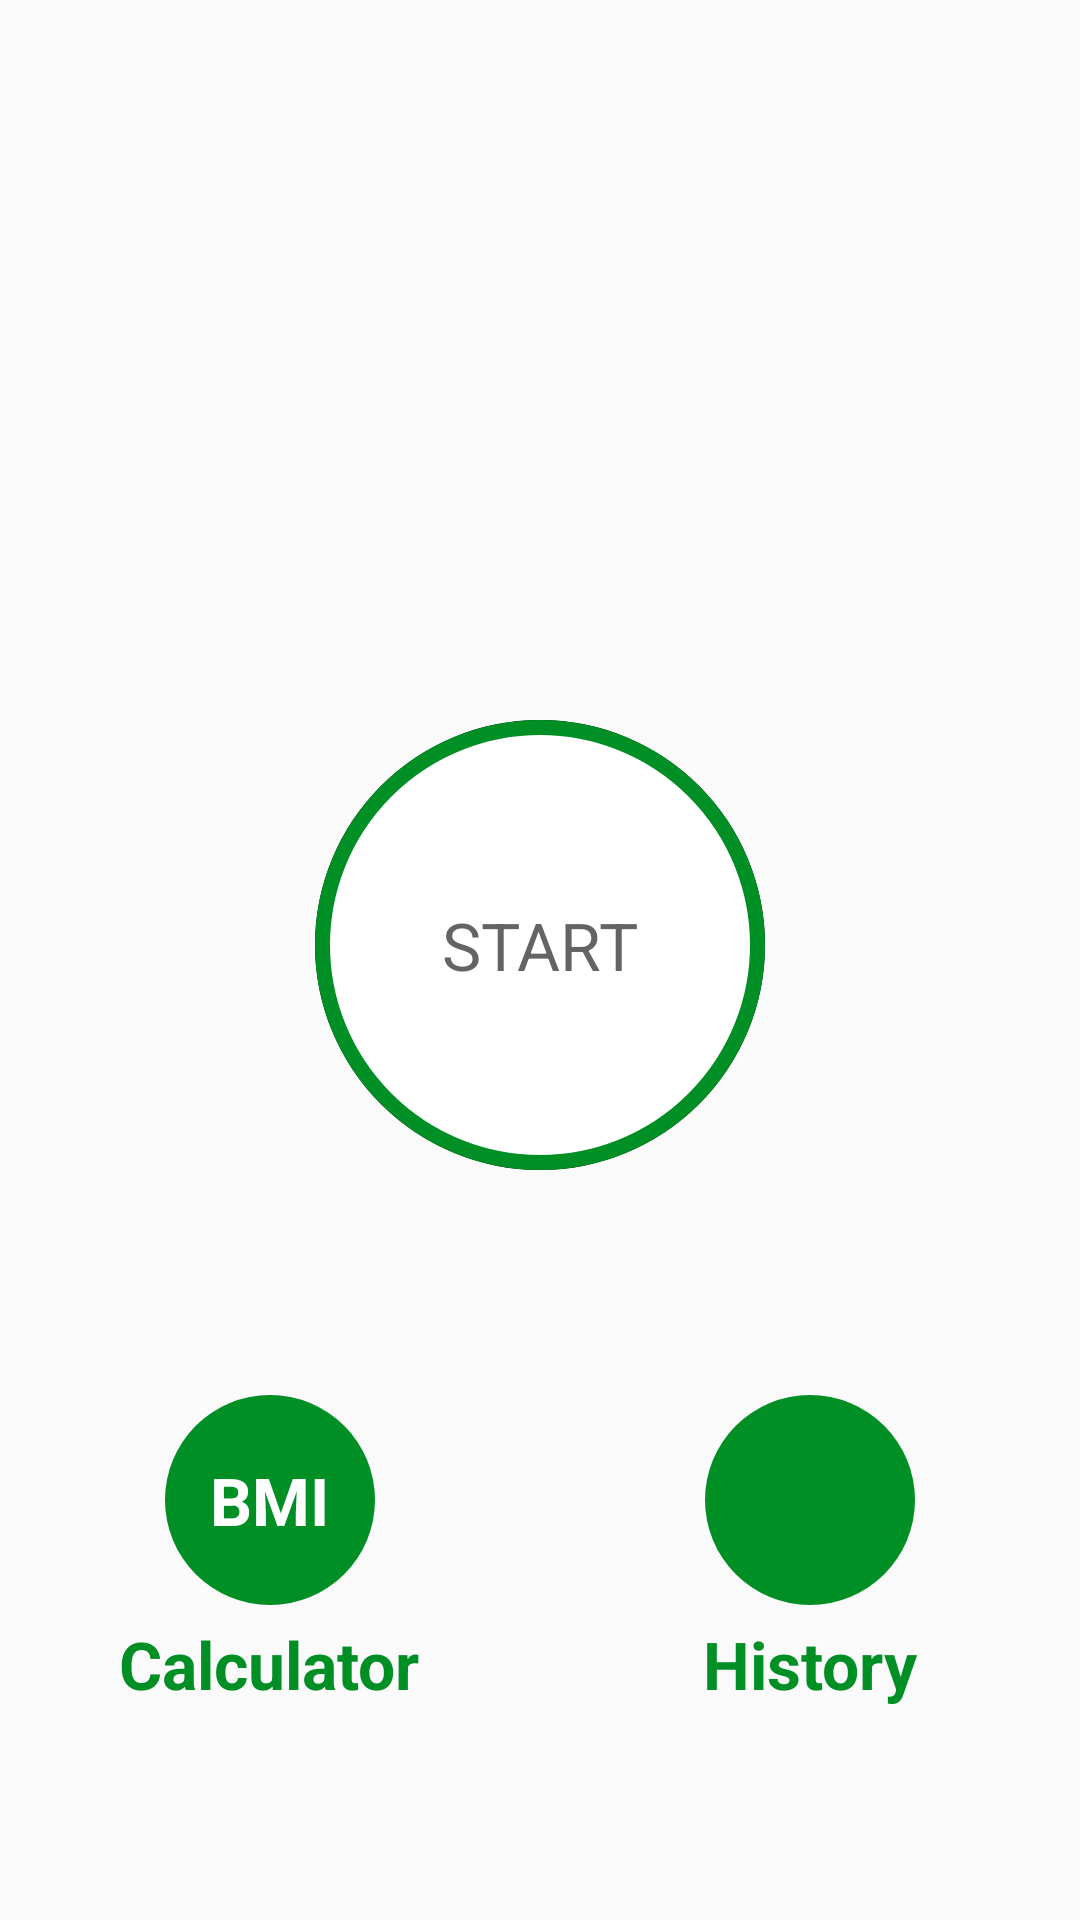

Reconstruct the res/layout file that produces this screen, plus the resources it refers to.
<!-- AndroidManifest.xml: activity theme Theme.AppCompat.Light.NoActionBar -->
<!-- res/layout/activity_main.xml -->
<?xml version="1.0" encoding="utf-8"?>
<androidx.constraintlayout.widget.ConstraintLayout xmlns:android="http://schemas.android.com/apk/res/android"
    xmlns:app="http://schemas.android.com/apk/res-auto"
    xmlns:tools="http://schemas.android.com/tools"
    android:layout_width="match_parent"
    android:layout_height="match_parent"
    tools:context=".MainActivity">


    <LinearLayout
        android:layout_width="match_parent"
        android:layout_height="match_parent"
        android:gravity="center_horizontal"
        android:orientation="vertical">

<ImageView
    android:layout_width="match_parent"
    android:layout_height="220dp"
    android:src="@drawable/img_main_page"
    android:padding="5dp"/>

        <LinearLayout
            android:orientation="vertical"
            android:id="@+id/llstart"
            android:layout_width="@dimen/strt_btn_size"
            android:layout_height="@dimen/strt_btn_size"
            android:layout_marginTop="@dimen/strt_btn_margin_top"
            android:gravity="center"
            android:background="@drawable/itemripple">
            <TextView
                android:layout_width="wrap_content"
                android:layout_height="wrap_content"
                android:text="START"
                android:textColor="@color/colorPrimary"
                android:textSize="@dimen/strt_btn_txtsize"/>



        </LinearLayout>
<LinearLayout
    android:layout_width="match_parent"
    android:layout_height="wrap_content"
    android:orientation="horizontal"
    android:layout_gravity="center"
    android:layout_marginTop="75dp">



    <LinearLayout
        android:layout_width="0dp"
        android:layout_height="match_parent"
        android:layout_weight="1"
        android:gravity="center"
        android:orientation="vertical">


        <LinearLayout
            android:layout_width="70dp"
            android:layout_height="70dp"
            android:id="@+id/llBmistart"
            android:layout_gravity="center"
            android:background="@drawable/item_circuler_color_accent_bg"
            android:gravity="center"
            android:orientation="vertical">


            <TextView
                android:id="@+id/tvbmistart"
                android:layout_width="wrap_content"
                android:layout_height="wrap_content"
                android:text="BMI"
                android:textColor="@color/white"
                android:textSize="22sp"
                android:textStyle="bold"
                />
        </LinearLayout>

        <TextView
            android:layout_width="wrap_content"
            android:layout_height="wrap_content"
            android:layout_marginTop="5dp"
            android:text="Calculator"
            android:textSize="22sp"
            android:textStyle="bold"
            android:textColor="@color/colorAccent" />
    </LinearLayout>
    <LinearLayout
        android:layout_width="0dp"
        android:layout_weight="1"
        android:layout_height="match_parent"
        android:gravity="center"
        android:orientation="vertical">


        <LinearLayout
            android:layout_width="70dp"
            android:layout_height="70dp"
            android:id="@+id/llHistorystart"
            android:layout_gravity="center"
            android:background="@drawable/item_circuler_color_accent_bg"
            android:gravity="center"
            android:orientation="vertical">


            <TextView
                android:id="@+id/tvhistorystart"
                android:layout_width="wrap_content"
                android:layout_height="wrap_content"
                android:background="@drawable/ic_calendar"
                android:textColor="@color/white"
                android:textSize="22sp"
                android:textStyle="bold"
                />
        </LinearLayout>

        <TextView
            android:layout_width="wrap_content"
            android:layout_height="wrap_content"
            android:layout_marginTop="5dp"
            android:text="History"
            android:textSize="22sp"
            android:textStyle="bold"
            android:textColor="@color/colorAccent" />
    </LinearLayout>



</LinearLayout>

    </LinearLayout>

</androidx.constraintlayout.widget.ConstraintLayout>
<!-- resources referenced by this layout -->
<resources>
  <color name="colorAccent">#008F24</color>
  <color name="colorPrimary">#B2212121</color>
  <color name="white">#FFFFFFFF</color>
  <dimen name="strt_btn_margin_top">20dp</dimen>
  <dimen name="strt_btn_size">150dp</dimen>
  <dimen name="strt_btn_txtsize">22sp</dimen>
  <!-- drawable item_circuler_color_accent_bg (drawable) -->
  <?xml version="1.0" encoding="utf-8"?>
  <shape xmlns:android="http://schemas.android.com/apk/res/android"
      android:shape="oval">
      <solid android:color="@color/colorAccent"
           />
  
  
  </shape>
  <!-- drawable itemripple (drawable) -->
  <?xml version="1.0" encoding="utf-8"?>
  <ripple xmlns:android="http://schemas.android.com/apk/res/android"
      android:color="@color/colorhighlited">
      <item android:id="@+id/mask">
  
          <shape android:shape="oval">
              <solid android:color="@color/black"/>
          </shape>
      </item>
  <item
      android:drawable="@drawable/itemcirculeraccentborder"/>
  </ripple>
  <color name="colorhighlited">#C4C4C4</color>
  <color name="black">#FF000000</color>
  <!-- drawable itemcirculeraccentborder (drawable) -->
  <?xml version="1.0" encoding="utf-8"?>
  <shape xmlns:android="http://schemas.android.com/apk/res/android"
      android:shape="oval">
      <stroke android:width="5dp"
          android:color="@color/colorAccent"/>
      <solid android:color="@color/colorwhite"/>
  
  </shape>
  <color name="colorwhite">#FFFFFF</color>
</resources>
